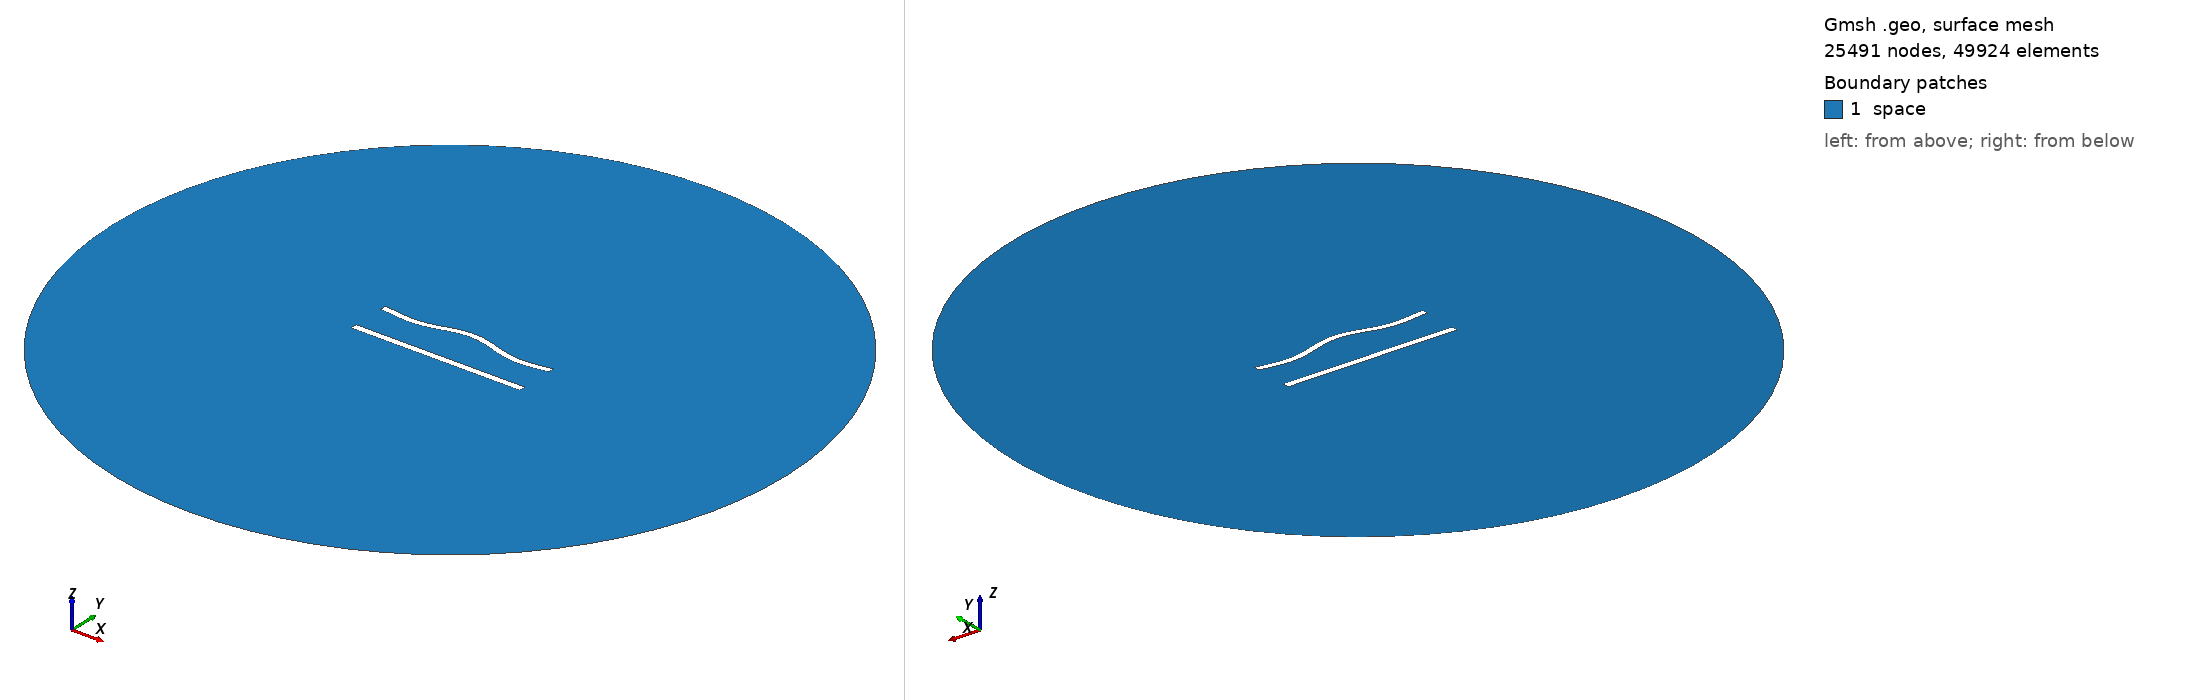

Gmsh geometry script, surface-meshed: 25491 nodes, 49924 surface elements. Boundary patches (legend numbers): 1 space. Left view from above one corner, right view from below the opposite corner. Legend entries are the model's physical surfaces. The drawing asked Gmsh for element sizes between 1% and 20% of the model's largest extent; the script's own settings can give other sizes.

=== 535.geo (drawn) ===
//---------------------------------------
// Geometry kernel
//---------------------------------------

SetFactory("OpenCASCADE");



//---------------------------------------
// Parameters of the geometry
//---------------------------------------

// Overetch of the upper plate
overetch = 0.125;

// Distance between the plates
distance = 22.5;

// Discretization over the x axis (for the deformation)
nx = 50; 

// Length of the plate
L = 100 - overetch; 

// Number of modes
n = 4; 

// 1st mode coefficient
coeff(1) = 0.0;
beta(1) = 0.596864 * 3.1415926535 / L;

// 2nd mode coefficient
coeff(2) = 1.5;
beta(2) = 1.49418 * 3.1415926535 / L;

// 3rd mode coefficient
coeff(3) = 0.0;
beta(3) = 2.50025 * 3.1415926535 / L;

// 4th mode coefficient
coeff(4) = -1.5;
beta(4) = 3.49999 * 3.1415926535 / L;



//---------------------------------------
// Upper plate (deformed rectangle)
//---------------------------------------

// Coordiantes of the upper plate
xmin = -50;
xmax = 50 - overetch;

// Height of the upper plate
yheight = 4 - 2 * overetch;

// Indexes of the points
UpperID[] = {};
LowerID[] = {};
LeftID[] = {};
RightID[] = {};

// Point index
p = 1;

// Horizontal edges
For i In {1:nx}
    x = xmin + (i-1)*(xmax - xmin)/(nx-1);

    y_bottom = distance / 2 + overetch;
    For j In {1:n}
        C = (Cosh(beta(j)*L) + Cos(beta(j)*L)) / (Sinh(beta(j)*L) + Sin(beta(j)*L));
        y_bottom  = y_bottom + coeff(j) * (Cosh(beta(j)*(x+50)) - Cos(beta(j)*(x+50)) - C * (Sinh(beta(j)*(x+50)) - Sin(beta(j)*(x+50))));
    EndFor

    y_top = y_bottom + yheight;

    Point(p) = {x, y_top, 0, 1.0};
    UpperID[i] = p;
    p = p + 1;

    Point(p) = {x, y_bottom, 0, 1.0};
    LowerID[i] = p;
    p = p + 1;
EndFor

// Create point lists
UpperPts[] = {}; LowerPts[] = {};
For i In {1:nx}
  UpperPts[] += {UpperID[i]};
  LowerPts[] += {LowerID[i]};
EndFor

// Build splines
Spline(1) = {UpperPts[]};
Spline(2) = {LowerPts[]};
Line(3) = {LowerPts[nx-1], UpperPts[nx-1]};
Line(4) = {LowerPts[0], UpperPts[0]};

// Build the plane surface
Curve Loop(1) = {2, 3, -1, -4};
Plane Surface(1) = {1};



//---------------------------------------
// Lower plate (rectangle)
//---------------------------------------

// Vertices
Point(1001) = {-50, -distance/2, 0, 1.0};
Point(1002) = { 50, -distance/2, 0, 1.0};
Point(1003) = { 50,  -distance/2 + 4, 0, 1.0};
Point(1004) = {-50,  -distance/2 + 4, 0, 1.0};

// Edges
Line(5) = {1001, 1002};
Line(6) = {1002, 1003};
Line(7) = {1003, 1004};
Line(8) = {1004, 1001};

// Plane surface
Line Loop(2) = {5, 6, 7, 8};
Plane Surface(2) = {2}; 



//---------------------------------------
// Outer (fictious) boundary
//---------------------------------------

// Points
Point(1005) = {0, 0, 0};       // Center
Point(1006) = {200, 0, 0};     // Start point
Point(1007) = {0, 200, 0};     // 90 degrees
Point(1008) = {-200, 0, 0};    // 180 degrees
Point(1009) = {0, -200, 0};    // 270 degrees

// Circle arcs (each needs start, center, end)
Circle(9) = {1006, 1005, 1007};
Circle(10) = {1007, 1005, 1008};
Circle(11) = {1008, 1005, 1009};
Circle(12) = {1009, 1005, 1006};

// Plane surface for the entire domain
Curve Loop(3) = {9, 10, 11, 12};
Surface(3) = {3};

// Subtract the plates from the whole domain to obtain the actual domain where we want to solve the equations
BooleanDifference{ Surface{3}; Delete; }{ Surface{1}; Surface{2}; Delete; }




//---------------------------------------
// Transfinite Lines/Curves
//---------------------------------------

// Set the number of points on the boundaries
r = 6;
d = 0.15;

// Plates
Transfinite Curve {1} = 50*r/4 Using Progression 1;
Transfinite Line {2} = 50*r Using Progression 1;
Transfinite Curve {3, 4} = 2*r Using Progression 1+d;
Transfinite Line {5} = 50*r/4 Using Progression 1;
Transfinite Line {7} = 50*r Using Progression 1;
Transfinite Line {6} = 2*r Using Progression 1-d;
Transfinite Line {8} = 2*r Using Progression 1+d;

// Outer boundary
Transfinite Line {9, 10, 11, 12} = 20 Using Progression 1;



//---------------------------------------
// Physical groups
//---------------------------------------                

// Physical curves (boundaries)
Physical Line("force_segment", 10) = {2};
Physical Line("upper_plate", 11) = {1, 3, 4};
Physical Line("lower_plate", 12) = {5, 6, 7, 8};
Physical Line("boundary", 20) = {9, 10, 11, 12};

// Physical Surfaces
Physical Surface("space", 30) = {3};



//---------------------------------------
// 6. Generate the Mesh
//---------------------------------------

// 2D mesh generation
Mesh 2;
